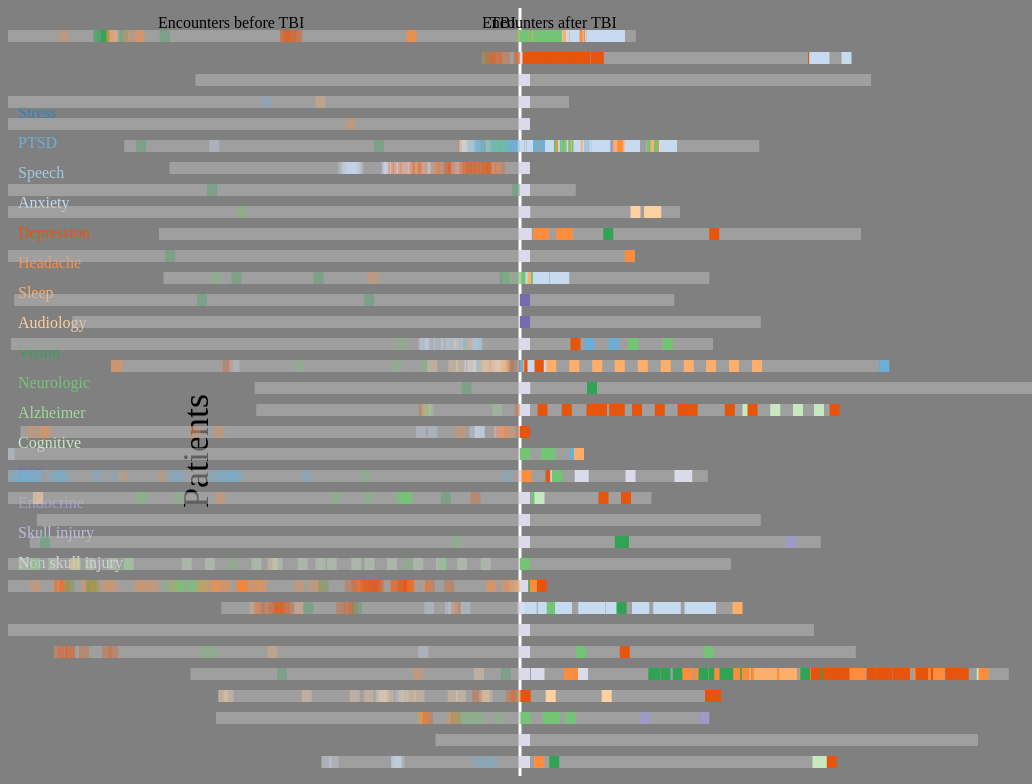
D3 v3 page, settled after 480 driven frames (8 s of simulated time); the page loaded 1 data file(s).


// ── lsdesign.js
// Make background gray to discern colors easier
d3.select("body").style("background-color", "gray");

// D3 Color scale
var c20c = d3.scale.category20c();
c20c.domain(d3.range(1, 21));

// Width and height for SVG
var width = window.innerWidth, height = window.innerHeight;

// Scaling factors
var xPosScale = 4;
var yPosScale = 22;
var rectWidth = 10;
var rectHeight = 12;

// variables for patient object and count
var patients = {};
var patientCount = 1;

d3.csv("EHRdata.csv", function(data) {
  // Properties to return
  var id, tbi, symptom;
  // Get relevant properties
  var pid = +data.PatientID;
  var pre = +data.PRE_max_days;
  var post = +data.POST_max_days;
  // Create new entry in patients for each unique id
  if (patients.hasOwnProperty(pid)) {
    id = patients[pid].num;
  }
  else {
    patients[pid] = {
      num: patientCount,
      pre: pre,
      post: post
    };
    // Create 0 symptom color rectangle for entire data time period
    svg.append("rect")
      .attr("x", width / 2 + pre / xPosScale)
      .attr("y", patientCount * yPosScale)
      .attr("width", (post - pre) / xPosScale)
      .attr("height", rectHeight)
      .style("fill", c20c(19))
      .style("opacity", 0.5);
    id = patientCount;
    patientCount++;
  }
  tbi = +data.Days_From1stTBI;
  symptom = 0;
  var vals = Object.values(data);
  for (i = 4; i < vals.length; i++) {
    if (vals[i] == 1) {
      symptom = i - 3;
      break;
    }
  }
  // Only return entries with symptom data
  if (symptom > 0)
  {
    return {
      id: id,
      tbi: tbi,
      symptom: symptom
    }
  };
}).then(function(data) {
  console.log(data);
  svg.selectAll("rect.symptom")
    .data(data)
    .enter()
    .append("rect")
    .attr("x", function(d) { return width / 2 + d.tbi / xPosScale })
    .attr("y", function(d) { return d.id * yPosScale })
    .attr("width", rectWidth)
    .attr("height", rectHeight)
    .style("fill", function(d) { return c20c(d.symptom) })
    .style("opacity", function(d) {
      if (d.tbi < 0) {
        return 0.3;
      } else {
        return 1;
      }
    })
    .classed("symptom");
});

console.log(patients);
// Generate svg with y-axis in middle to mark TBI location
var svg = d3.select("body")
            .append("svg")
            .attr("width", width)
            .attr("height", height);

svg.append("line")
  .attr("x1", width / 2)
  .attr("y1", 0)
  .attr("x2", width / 2)
  .attr("y2", height)
  .style("stroke", "rgb(255,255,255)")
  .style("stroke-width", 3);

// Generate legend:
// Create text elements
svg.selectAll("text")
  .data(d3.range(1, 18))
  .enter()
  .append("text")
  .attr("x", 10)
  .attr("y", d3.scale.linear().domain([0, 16]).range([80, 560]))
  .attr("fill", c20c);

// Symptom list for color legend
var symptoms = ["Stress", "PTSD", "Speech", "Anxiety", "Depression", "Headache",
  "Sleep", "Audiology", "Vision", "Neurologic", "Alzheimer", "Cognitive", "PCS",
  "Endocrine", "Skull injury", "Non skull injury"]

// Add symptom text to existing elements
svg.selectAll("text")
  .data(symptoms)
  .text(function(d) { return d });

// X-axis labels
svg.append("text")
  .attr("x", width / 2 - 30)
  .attr("y", 20)
  .text("TBI");

svg.append("text")
  .attr("x", 150)
  .attr("y", 20)
  .text("Encounters before TBI");

svg.append("text")
  .attr("x", width - 550)
  .attr("y", 20)
  .text("Encounters after TBI");

svg.append("text")
  .style("font-size", "36px")
  .attr("transform", "translate(200, 500) rotate(-90)")
  .text("Patients");


### data: EHRdata.csv
?PatientID, Days_From1stTBI, PRE_max_days, POST_max_days, Stress, PTSD, Speech, Anxiety, Depression, Headache, Sleep, Audiology, Vision, Neurologic, Alzheimer, Cognitive, PCS, Endocrine, Skull_inj, NON_skull_inj
382268, -2542, -2542, 463, 0, 0, 0, 0, 0, 0, 0, 0, 0, 0, 0, 0, 0, 0, 0, 0
382268, -2540, -2542, 463, 0, 0, 0, 0, 0, 0, 0, 0, 0, 0, 0, 0, 0, 0, 0, 0
382268, -2535, -2542, 463, 0, 0, 0, 0, 0, 0, 0, 0, 0, 0, 0, 0, 0, 0, 0, 0
382268, -2534, -2542, 463, 0, 0, 0, 0, 0, 0, 0, 0, 0, 0, 0, 0, 0, 0, 0, 0
382268, -2521, -2542, 463, 0, 0, 0, 0, 0, 0, 0, 0, 0, 0, 0, 0, 0, 0, 0, 0
382268, -2512, -2542, 463, 0, 0, 0, 0, 0, 0, 0, 0, 0, 0, 0, 0, 0, 0, 0, 0
382268, -2410, -2542, 463, 0, 0, 0, 0, 0, 0, 0, 0, 0, 0, 0, 0, 0, 0, 0, 0
382268, -2409, -2542, 463, 0, 0, 0, 0, 0, 0, 0, 0, 0, 0, 0, 0, 0, 0, 0, 0
382268, -2372, -2542, 463, 0, 0, 0, 0, 0, 0, 0, 0, 0, 0, 0, 0, 0, 0, 1, 0
382268, -2370, -2542, 463, 0, 0, 0, 0, 0, 0, 0, 0, 0, 0, 0, 0, 0, 0, 0, 0
382268, -2365, -2542, 463, 0, 0, 0, 0, 0, 0, 0, 0, 0, 0, 0, 0, 0, 0, 0, 0
382268, -2364, -2542, 463, 0, 0, 0, 0, 0, 0, 0, 0, 0, 0, 0, 0, 0, 0, 0, 0
382268, -2363, -2542, 463, 0, 0, 0, 0, 0, 0, 0, 0, 0, 0, 0, 0, 0, 0, 0, 0
382268, -2217, -2542, 463, 0, 0, 0, 0, 0, 0, 0, 0, 0, 0, 0, 0, 0, 0, 0, 0
382268, -2146, -2542, 463, 0, 0, 0, 0, 0, 0, 0, 0, 0, 0, 0, 0, 0, 0, 0, 0
382268, -2081, -2542, 463, 0, 0, 0, 0, 0, 0, 0, 0, 0, 0, 0, 0, 0, 0, 0, 0
382268, -2078, -2542, 463, 0, 0, 0, 0, 0, 0, 0, 0, 0, 0, 0, 0, 0, 0, 0, 0
382268, -1946, -2542, 463, 0, 0, 0, 0, 0, 0, 0, 0, 0, 0, 0, 0, 0, 0, 0, 0
382268, -1943, -2542, 463, 0, 0, 0, 0, 0, 0, 0, 0, 0, 0, 0, 0, 0, 0, 0, 0
382268, -1940, -2542, 463, 0, 0, 0, 0, 0, 0, 0, 0, 0, 0, 0, 0, 0, 0, 0, 0
382268, -1925, -2542, 463, 0, 0, 0, 0, 0, 0, 0, 0, 0, 0, 0, 0, 0, 0, 0, 0
382268, -1916, -2542, 463, 0, 0, 0, 0, 0, 0, 0, 0, 0, 0, 0, 0, 0, 0, 0, 0
382268, -1912, -2542, 463, 0, 0, 0, 0, 0, 0, 0, 0, 0, 0, 0, 0, 0, 0, 0, 0
382268, -1847, -2542, 463, 0, 0, 0, 0, 0, 1, 0, 0, 0, 0, 0, 0, 0, 0, 0, 0
382268, -1847, -2542, 463, 0, 0, 0, 0, 0, 0, 0, 0, 0, 0, 0, 0, 0, 0, 0, 0
382268, -1806, -2542, 463, 0, 0, 0, 0, 0, 0, 0, 0, 0, 0, 0, 0, 0, 0, 0, 0
382268, -1805, -2542, 463, 0, 0, 0, 0, 0, 0, 0, 0, 0, 0, 0, 0, 0, 0, 0, 0
382268, -1805, -2542, 463, 0, 0, 0, 0, 0, 0, 0, 0, 0, 0, 0, 0, 0, 0, 0, 0
382268, -1804, -2542, 463, 0, 0, 0, 0, 0, 0, 0, 0, 0, 0, 0, 0, 0, 0, 0, 0
382268, -1804, -2542, 463, 0, 0, 0, 0, 0, 0, 0, 0, 0, 0, 0, 0, 0, 0, 0, 0
382268, -1804, -2542, 463, 0, 0, 0, 0, 0, 0, 0, 0, 0, 0, 0, 0, 0, 0, 0, 0
382268, -1803, -2542, 463, 0, 0, 0, 0, 0, 0, 0, 0, 0, 0, 0, 0, 0, 0, 0, 0
382268, -1803, -2542, 463, 0, 0, 0, 0, 0, 0, 0, 0, 0, 0, 0, 0, 0, 0, 0, 0
382268, -1803, -2542, 463, 0, 0, 0, 0, 0, 0, 0, 0, 0, 0, 0, 0, 0, 0, 0, 0
382268, -1803, -2542, 463, 0, 0, 0, 0, 0, 0, 0, 0, 0, 0, 0, 0, 0, 0, 0, 0
382268, -1802, -2542, 463, 0, 0, 0, 0, 0, 0, 0, 0, 0, 0, 0, 0, 0, 0, 0, 0
382268, -1785, -2542, 463, 0, 0, 0, 0, 0, 0, 0, 0, 0, 0, 0, 0, 0, 0, 0, 0
382268, -1713, -2542, 463, 0, 0, 0, 0, 0, 0, 0, 0, 0, 0, 0, 0, 0, 0, 0, 0
382268, -1707, -2542, 463, 0, 0, 0, 0, 0, 0, 0, 0, 0, 0, 0, 0, 0, 0, 0, 0
382268, -1707, -2542, 463, 0, 0, 0, 0, 0, 0, 0, 0, 1, 0, 0, 0, 0, 0, 0, 0
382268, -1706, -2542, 463, 0, 0, 0, 0, 0, 0, 0, 0, 0, 0, 0, 0, 0, 0, 0, 0
382268, -1706, -2542, 463, 0, 0, 0, 0, 0, 0, 0, 0, 1, 0, 0, 0, 0, 0, 0, 0
382268, -1706, -2542, 463, 0, 0, 0, 0, 0, 0, 0, 0, 0, 0, 0, 0, 0, 0, 0, 0
382268, -1705, -2542, 463, 0, 0, 0, 0, 0, 0, 0, 0, 0, 0, 0, 0, 0, 0, 0, 0
382268, -1693, -2542, 463, 0, 0, 0, 0, 0, 0, 0, 0, 1, 0, 0, 0, 0, 0, 0, 0
382268, -1679, -2542, 463, 0, 0, 0, 0, 0, 0, 0, 0, 0, 0, 0, 0, 0, 0, 0, 0
382268, -1678, -2542, 463, 0, 0, 0, 0, 0, 0, 0, 0, 1, 0, 0, 0, 0, 0, 0, 0
382268, -1677, -2542, 463, 0, 0, 0, 0, 0, 0, 0, 0, 1, 0, 0, 0, 0, 0, 0, 0
382268, -1673, -2542, 463, 0, 0, 0, 0, 0, 0, 0, 0, 1, 0, 0, 0, 0, 0, 0, 0
382268, -1673, -2542, 463, 0, 0, 0, 0, 0, 0, 0, 0, 1, 0, 0, 0, 0, 0, 0, 0
382268, -1665, -2542, 463, 0, 0, 0, 0, 0, 0, 0, 0, 1, 0, 0, 0, 0, 0, 0, 0
382268, -1665, -2542, 463, 0, 0, 0, 0, 0, 0, 0, 0, 1, 0, 0, 0, 0, 0, 0, 0
382268, -1656, -2542, 463, 0, 0, 0, 0, 0, 1, 0, 0, 1, 0, 0, 0, 0, 0, 0, 0
382268, -1653, -2542, 463, 0, 0, 0, 0, 0, 1, 0, 0, 1, 0, 0, 0, 0, 0, 0, 0
382268, -1651, -2542, 463, 0, 0, 0, 0, 0, 1, 0, 0, 0, 0, 0, 0, 0, 0, 0, 0
382268, -1645, -2542, 463, 0, 0, 0, 0, 0, 1, 0, 0, 0, 0, 0, 0, 0, 0, 0, 0
382268, -1642, -2542, 463, 0, 0, 0, 1, 1, 0, 0, 0, 0, 0, 0, 0, 0, 0, 0, 0
382268, -1609, -2542, 463, 0, 0, 0, 0, 0, 0, 0, 0, 1, 0, 0, 0, 0, 0, 0, 0
382268, -1589, -2542, 463, 0, 0, 0, 0, 0, 1, 0, 0, 1, 0, 0, 0, 0, 0, 0, 0
382268, -1575, -2542, 463, 0, 0, 0, 0, 0, 0, 0, 0, 0, 0, 0, 0, 0, 0, 0, 0
... 5,613 more rows